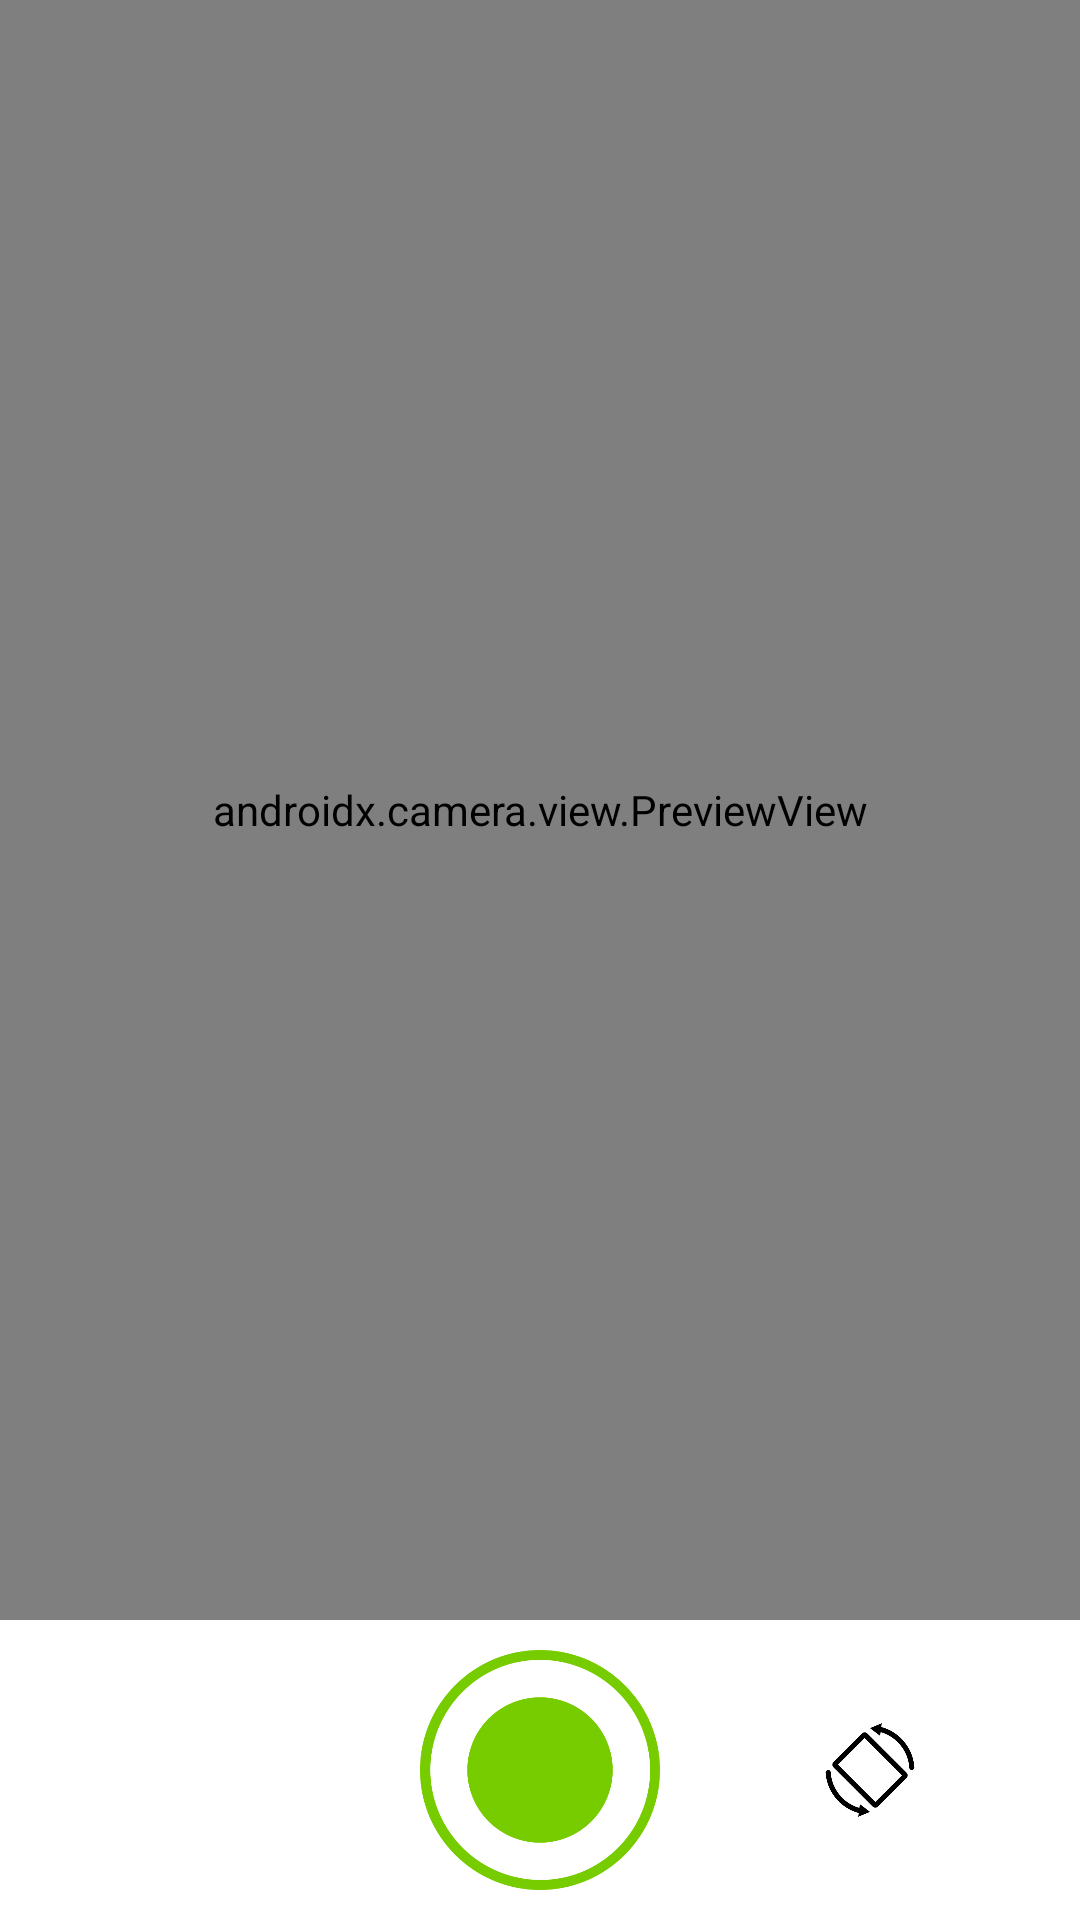

This screen was rendered from an Android layout file. Write that file and the resources it references.
<!-- AndroidManifest.xml: application theme Theme.FaceFusion -->
<!-- res/layout/camera_layout.xml -->
<?xml version="1.0" encoding="utf-8"?>
<androidx.constraintlayout.widget.ConstraintLayout xmlns:android="http://schemas.android.com/apk/res/android"
    android:layout_width="match_parent"
    android:layout_height="match_parent"
    xmlns:app="http://schemas.android.com/apk/res-auto"
    android:background="#00ffffff"
    android:orientation="vertical">

    <androidx.camera.view.PreviewView
        android:id="@+id/viewFinder"
        android:layout_width="match_parent"
        android:layout_height="0dp"
        android:layout_weight="1"
        app:layout_constraintBottom_toTopOf="@+id/captureButton"
        app:layout_constraintEnd_toEndOf="parent"
        app:layout_constraintHorizontal_bias="1.0"
        app:layout_constraintStart_toStartOf="parent"
        app:layout_constraintTop_toTopOf="parent" />
    <ImageButton
        android:id="@+id/cameraRotate"
        android:layout_width="50dp"
        android:layout_height="50dp"
        android:layout_gravity="center"
        android:layout_margin="5dp"
        android:clickable="true"
        android:background="@drawable/camera_rotate"
        android:backgroundTint="@color/black"

        app:layout_constraintBottom_toBottomOf="parent"
        app:layout_constraintTop_toBottomOf="@+id/viewFinder"
        app:layout_constraintEnd_toEndOf="parent"
        app:layout_constraintStart_toEndOf="@+id/captureButton"
        />

    <ImageButton
        android:id="@+id/captureButton"
        android:layout_width="80dp"
        android:layout_height="80dp"
        android:layout_gravity="center"
        android:layout_margin="10dp"
        android:clickable="true"
        android:background="@drawable/camera_capture"

        app:layout_constraintTop_toBottomOf="@+id/viewFinder"
        app:layout_constraintBottom_toBottomOf="parent"
        app:layout_constraintStart_toStartOf="parent"
        app:layout_constraintEnd_toEndOf="parent"
        />
</androidx.constraintlayout.widget.ConstraintLayout>
<!-- resources referenced by this layout -->
<resources>
  <color name="black">#FF000000</color>
  <!-- drawable camera_capture: png bitmap (drawable, 22687 bytes) -->
  <!-- drawable camera_rotate: png bitmap (drawable, 7520 bytes) -->
  <style name="Theme.FaceFusion" parent="Theme.Material3.DayNight.NoActionBar">
          
          <item name="android:windowBackground">@color/white</item>
          <item name="android:textColor">@color/black</item>
          <item name="android:colorBackground">@color/white</item>
          <item name="android:windowTranslucentStatus">false</item>
          <item name="android:statusBarColor">@android:color/transparent</item>
      </style>
  <color name="white">#FFFFFFFF</color>
</resources>
